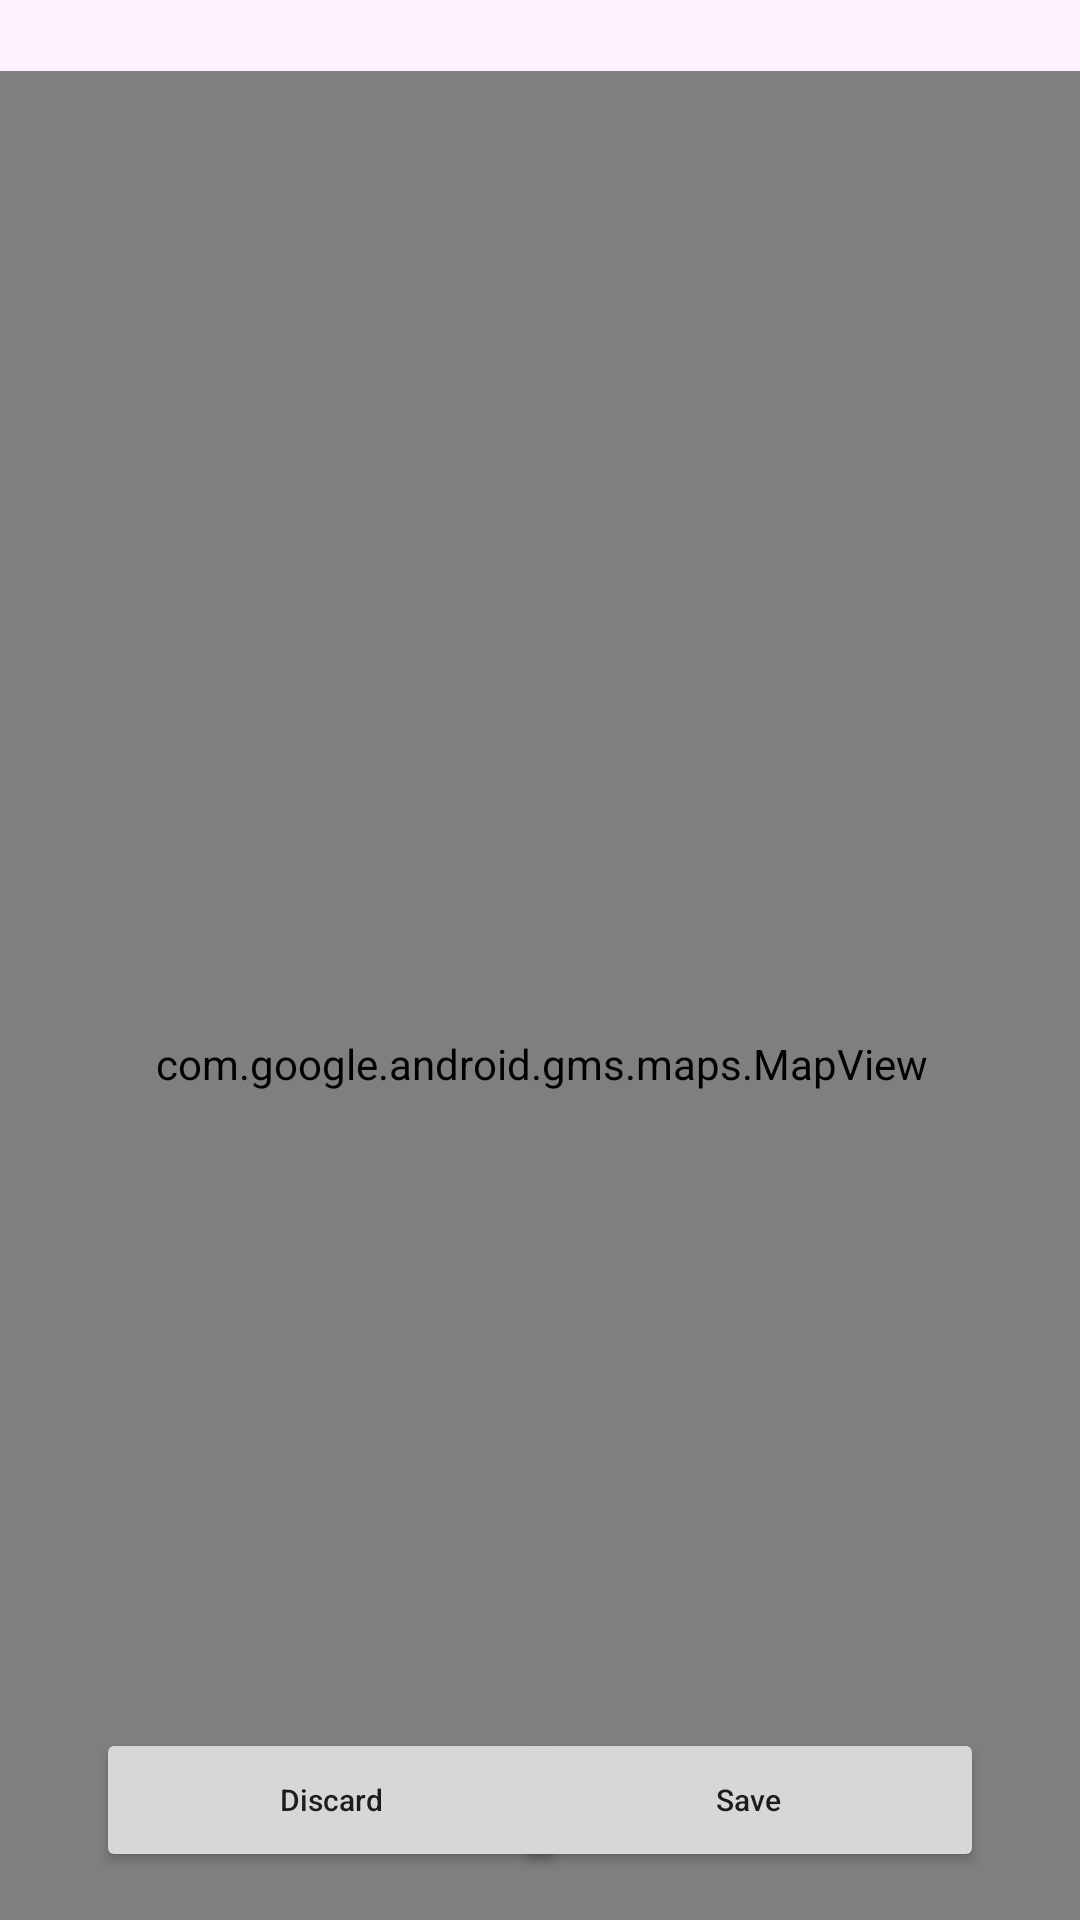

This screen was rendered from an Android layout file. Write that file and the resources it references.
<!-- AndroidManifest.xml: application theme Theme.SmartMobilityApp -->
<!-- res/layout/fragment_regular_intent_select_location.xml -->
<?xml version="1.0" encoding="utf-8"?>
<androidx.constraintlayout.widget.ConstraintLayout xmlns:android="http://schemas.android.com/apk/res/android"
    xmlns:app="http://schemas.android.com/apk/res-auto"
    xmlns:tools="http://schemas.android.com/tools"
    android:layout_width="match_parent"
    android:layout_height="match_parent"
    android:background="#FDF2FF"
    tools:context=".ui.regular_intent.RegularIntentSelectLocationFragment">


    <SearchView
        android:id="@+id/getLocationSearchView"
        android:layout_width="match_parent"
        android:layout_height="69dp"
        android:queryHint="Address"
        app:layout_constraintStart_toStartOf="parent"
        app:layout_constraintTop_toTopOf="parent" />

    <com.google.android.gms.maps.MapView
        android:id="@+id/locationMapView"
        android:layout_width="411dp"
        android:layout_height="662dp"
        app:layout_constraintBottom_toBottomOf="parent"
        app:layout_constraintEnd_toEndOf="parent"
        app:layout_constraintStart_toStartOf="parent"
        app:layout_constraintTop_toBottomOf="@+id/getLocationSearchView"
        tools:ignore="SpeakableTextPresentCheck" />

    <Button
        android:id="@+id/saveButtonId"
        android:layout_width="157dp"
        android:layout_height="48dp"
        android:layout_marginEnd="32dp"
        android:layout_marginBottom="16dp"
        android:text="Save"
        android:textAllCaps="false"
        android:textSize="10sp"
        app:cornerRadius="30dp"
        app:layout_constraintBottom_toBottomOf="parent"
        app:layout_constraintEnd_toEndOf="parent" />

    <Button
        android:id="@+id/discardButtonId"
        android:layout_width="157dp"
        android:layout_height="48dp"
        android:layout_marginStart="32dp"
        android:layout_marginBottom="16dp"
        android:text="Discard"
        android:textAllCaps="false"
        android:textSize="10sp"
        app:cornerRadius="30dp"
        app:layout_constraintBottom_toBottomOf="parent"
        app:layout_constraintStart_toStartOf="parent" />

</androidx.constraintlayout.widget.ConstraintLayout>
<!-- resources referenced by this layout -->
<resources>
  <style name="Theme.SmartMobilityApp" parent="Theme.MaterialComponents.DayNight.DarkActionBar">
          
          <item name="colorPrimary">@color/purple_500</item>
          <item name="colorPrimaryVariant">@color/purple_700</item>
          <item name="colorOnPrimary">@color/white</item>
          
          <item name="colorSecondary">@color/teal_200</item>
          <item name="colorSecondaryVariant">@color/teal_700</item>
          <item name="colorOnSecondary">@color/black</item>
          
          <item name="android:statusBarColor">?attr/colorPrimaryVariant</item>
          
      </style>
  <color name="purple_700">#6750A4</color>
  <color name="white">#FFFFFFFF</color>
  <color name="black">#FF000000</color>
  <!-- not gathered from this repository: default colours our renderer supplied (Android Studio template values) -->
  <color name="purple_500">#FF6200EE</color>
  <color name="teal_200">#FF03DAC5</color>
  <color name="teal_700">#FF018786</color>
</resources>
